The GitHub repository iz0301/AFRL-Capstone-2020 contains a labelled image folder "defect_type" with 3 categories: eraser mark defect, none, pencil mark defect. Examples follow, each with its label.

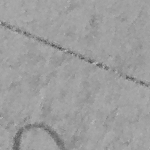
Label: pencil mark defect

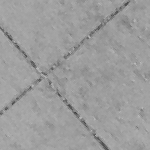
Label: none

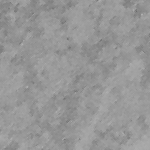
Label: eraser mark defect

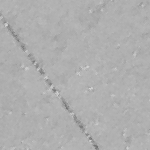
Label: none

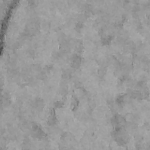
Label: pencil mark defect

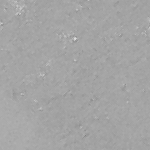
Label: eraser mark defect
